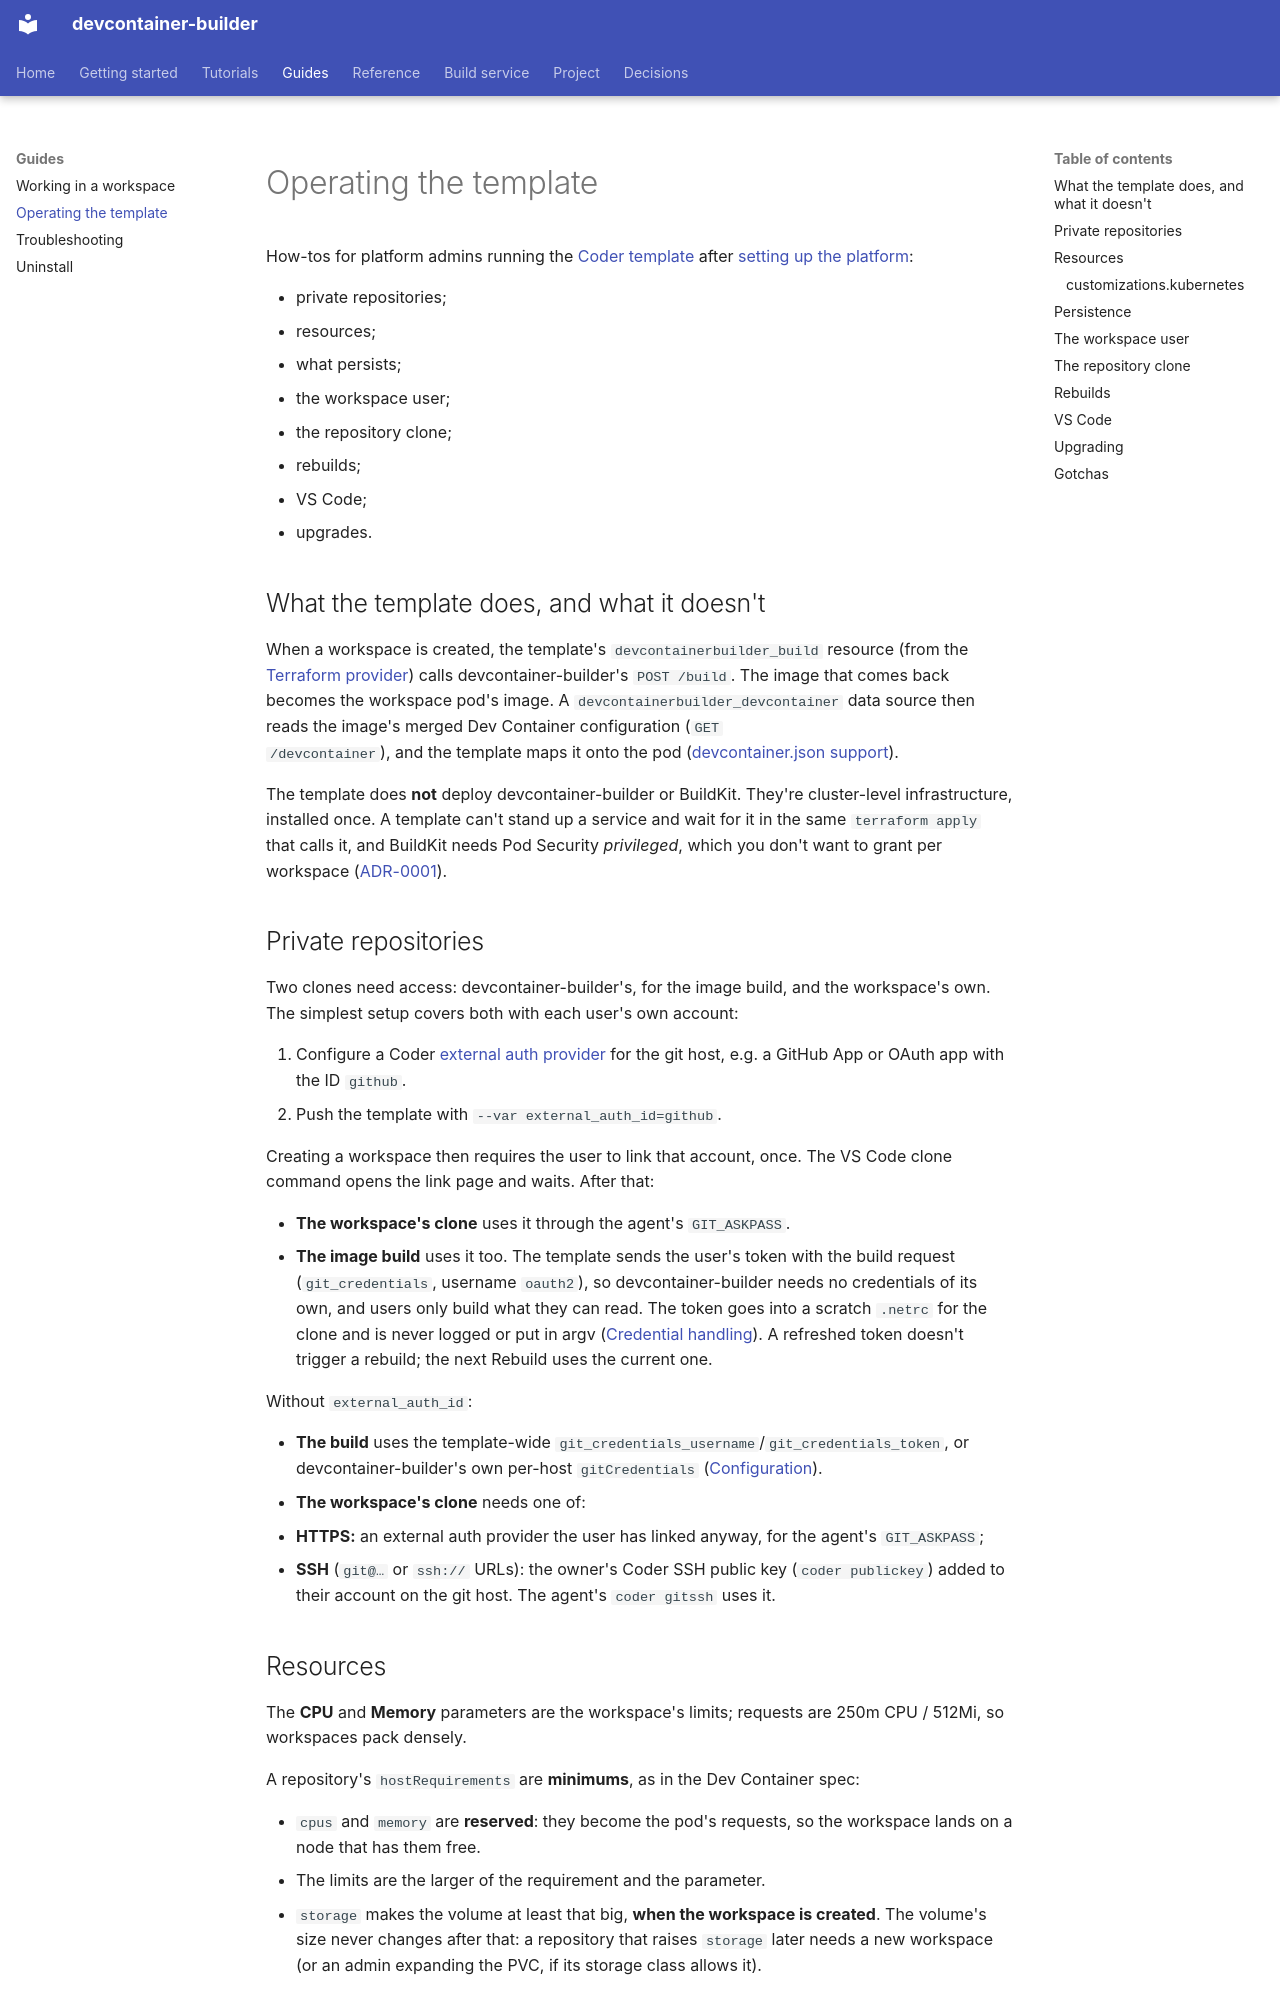

repository: DeepSpaceCartel/devcontainer-builder · page: guides/coder-workspace-template/index.html · generator: mkdocs

<title>Operating the template</title>

# Operating the template

How-tos for platform admins running the [Coder template](../reference/template.md)
after [setting up the platform](../getting-started/platform.md):

- private repositories;
- resources;
- what persists;
- the workspace user;
- the repository clone;
- rebuilds;
- VS Code;
- upgrades.

## What the template does, and what it doesn't

When a workspace is created, the template's `devcontainerbuilder_build`
resource (from the [Terraform provider](../reference/TERRAFORM-PROVIDER.md))
calls devcontainer-builder's `POST /build`. The image that comes back becomes
the workspace pod's image. A `devcontainerbuilder_devcontainer` data source
then reads the image's merged Dev Container configuration (`GET
/devcontainer`), and the template maps it onto the pod
([devcontainer.json support](../reference/devcontainer-json.md)).

The template does **not** deploy devcontainer-builder or BuildKit. They're
cluster-level infrastructure, installed once. A template can't stand up a
service and wait for it in the same `terraform apply` that calls it, and
BuildKit needs Pod Security *privileged*, which you don't want to grant per
workspace ([ADR-0001](../decisions/0001-remote-buildkit-builder.md)).

## Private repositories

Two clones need access: devcontainer-builder's, for the image build, and
the workspace's own. The simplest setup covers both with each user's own
account:

1. Configure a Coder [external auth provider](https://coder.com/docs/admin/external-auth)
   for the git host, e.g. a GitHub App or OAuth app with the ID `github`.
2. Push the template with `--var external_auth_id=github`.

Creating a workspace then requires the user to link that account, once. The
VS Code clone command opens the link page and waits. After that:

- **The workspace's clone** uses it through the agent's `GIT_ASKPASS`.
- **The image build** uses it too. The template sends the user's token with
  the build request (`git_credentials`, username `oauth2`), so
  devcontainer-builder needs no credentials of its own, and users only build
  what they can read. The token goes into a scratch `.netrc` for the clone and
  is never logged or put in argv ([Credential
  handling](../concepts/credential-handling.md)). A refreshed token doesn't
  trigger a rebuild; the next Rebuild uses the current one.

Without `external_auth_id`:

- **The build** uses the template-wide `git_credentials_username`/`git_credentials_token`, or
  devcontainer-builder's own per-host `gitCredentials` ([Configuration](../reference/CONFIGURATION.md)).
- **The workspace's clone** needs one of:
  - **HTTPS:** an external auth provider the user has linked anyway, for the agent's `GIT_ASKPASS`;
  - **SSH** (`git@…` or `ssh://` URLs): the owner's Coder SSH public key (`coder publickey`) added to
    their account on the git host. The agent's `coder gitssh` uses it.

## Resources

The **CPU** and **Memory** parameters are the workspace's limits; requests
are 250m CPU / 512Mi, so workspaces pack densely.

A repository's `hostRequirements` are **minimums**, as in the Dev Container
spec:

- `cpus` and `memory` are **reserved**: they become the pod's requests, so the
  workspace lands on a node that has them free.
- The limits are the larger of the requirement and the parameter.
- `storage` makes the volume at least that big, **when the workspace is
  created**. The volume's size never changes after that: a repository that
  raises `storage` later needs a new workspace (or an admin expanding the
  PVC, if its storage class allows it).

`max_cpu` (default 8) and `max_memory` (default 32 GiB) cap what a
repository can reserve. Above them, the workspace gets the cap and a warning
in its build log.
